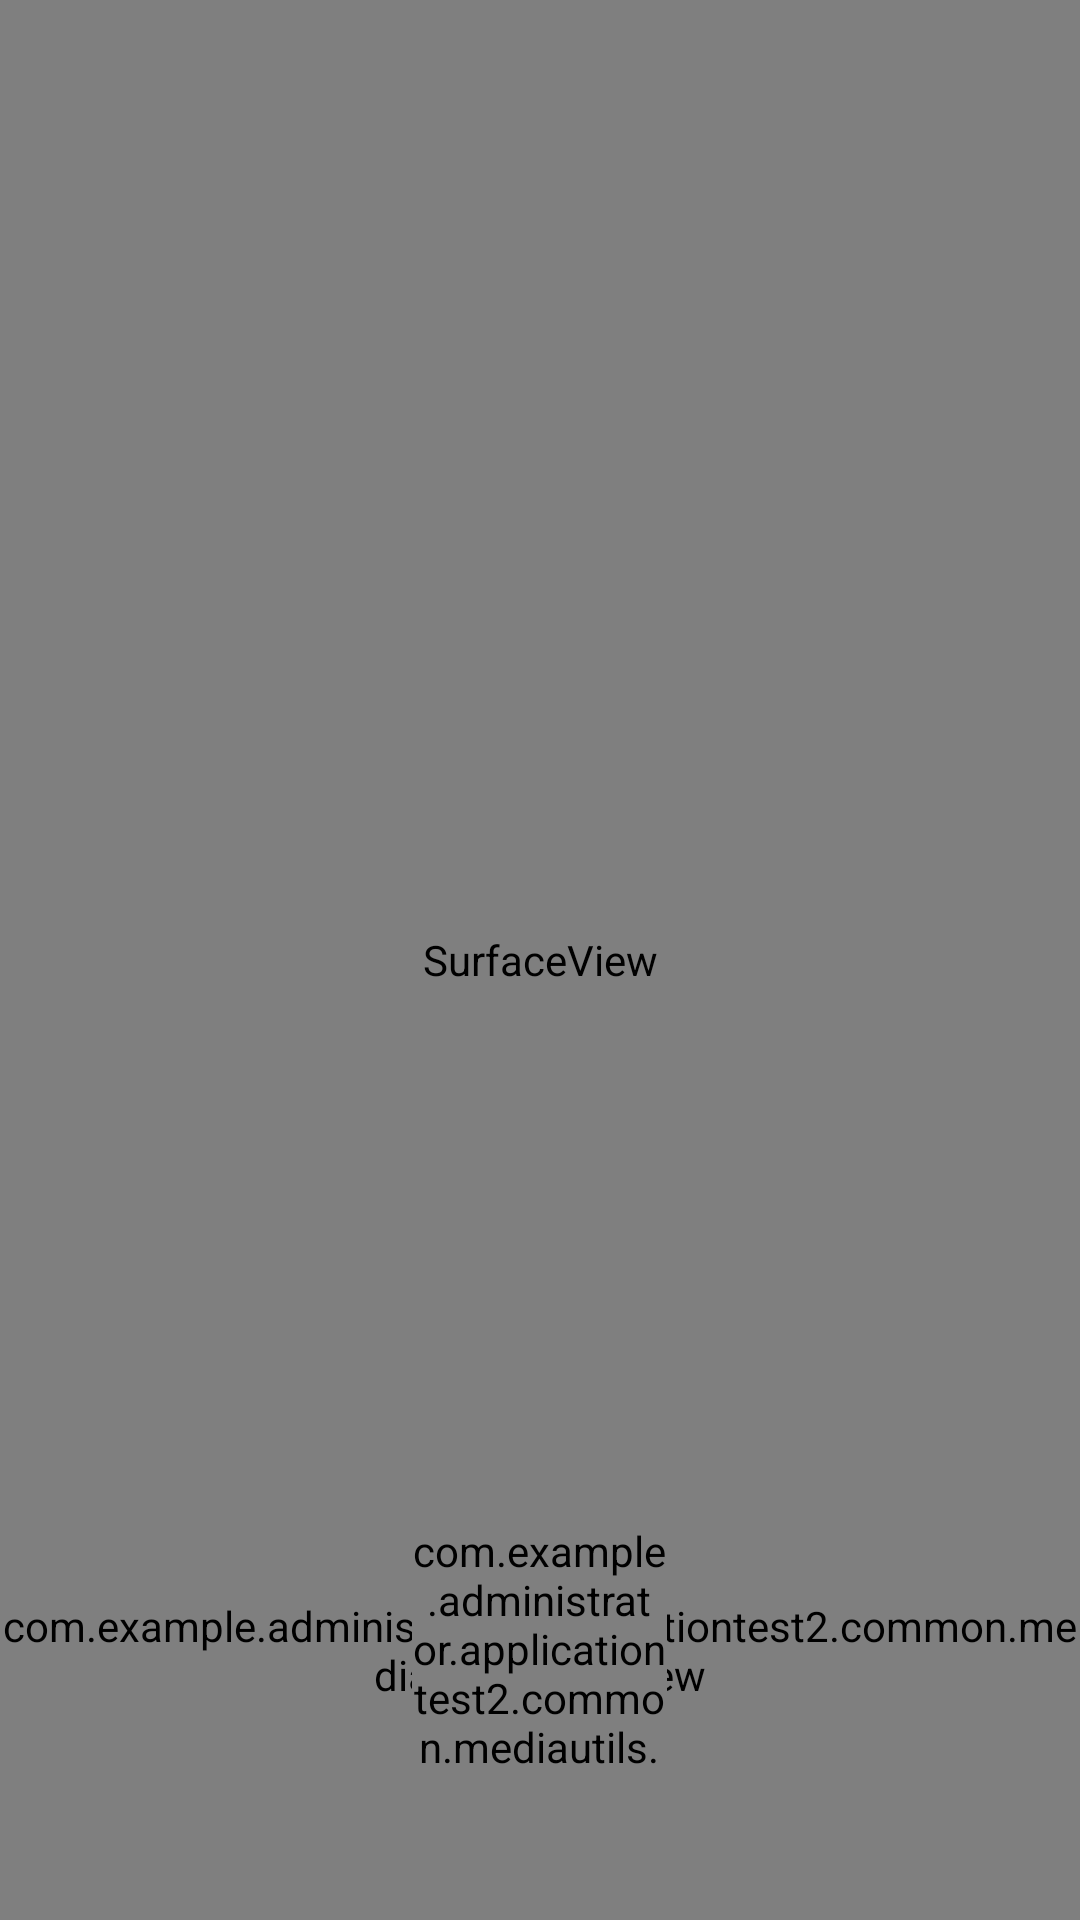

This screen was rendered from an Android layout file. Write that file and the resources it references.
<!-- AndroidManifest.xml: application theme AppTheme -->
<!-- res/layout/activity_video_recorder.xml -->
<?xml version="1.0" encoding="utf-8"?>
<RelativeLayout xmlns:android="http://schemas.android.com/apk/res/android"
    android:layout_width="match_parent"
    android:layout_height="match_parent">

    <SurfaceView
        android:id="@+id/main_surface_view"
        android:layout_width="match_parent"
        android:layout_height="match_parent"/>

    <RelativeLayout
        android:layout_width="match_parent"
        android:layout_height="180dp"
        android:layout_alignParentBottom="true">

        <TextView
            android:id="@+id/tv_info"
            android:layout_width="wrap_content"
            android:layout_height="wrap_content"
            android:layout_centerHorizontal="true"
            android:textSize="12dp"
            android:textColor="#ffffff"
            android:text="双击放大"/>

        <com.example.administrator.applicationtest2.common.mediautils.SendView
            android:id="@+id/view_send"
            android:layout_width="match_parent"
            android:layout_height="match_parent"/>

        <RelativeLayout
            android:id="@+id/record_layout"
            android:layout_width="match_parent"
            android:layout_height="match_parent">

            <com.example.administrator.applicationtest2.common.mediautils.VideoProgressBar
                android:id="@+id/main_progress_bar"
                android:layout_width="85dp"
                android:layout_height="85dp"
                android:layout_centerInParent="true" />

            <TextView
                android:id="@+id/main_press_control"
                android:layout_width="68dp"
                android:layout_height="68dp"
                android:layout_centerInParent="true"
                android:background="@drawable/video_btn_bg"
                android:gravity="center"
                android:textAppearance="@style/TextAppearance.AppCompat.Large"
                android:textColor="#ffffff"
                android:textSize="16sp" />

            <RelativeLayout
                android:id="@+id/btn_close"
                android:layout_width="50dp"
                android:layout_height="50dp"
                android:layout_centerVertical="true"
                android:layout_alignParentRight="true"
                android:layout_marginRight="50dp">

                <ImageView
                    android:layout_width="25dp"
                    android:layout_height="25dp"
                    android:src="@drawable/ic_close_white_24dp"
                    android:layout_centerInParent="true" />

            </RelativeLayout>

        </RelativeLayout>




        <View
            android:layout_width="match_parent"
            android:layout_height="50dp"
            android:layout_alignParentBottom="true"/>

    </RelativeLayout>


</RelativeLayout>
<!-- resources referenced by this layout -->
<resources>
  <style name="AppTheme" parent="Base.Theme.AppCompat.Light.DarkActionBar">
          
          <item name="colorPrimary">@color/colorPrimary</item>
          <item name="colorPrimaryDark">@color/colorPrimaryDark</item>
          <item name="colorAccent">@color/colorAccent</item>
          <item name="android:windowNoTitle">true</item>
          <item name="windowNoTitle">true</item>
      </style>
  <color name="colorPrimary">#3F51B5</color>
  <color name="colorPrimaryDark">#303F9F</color>
  <color name="colorAccent">#FF4081</color>
</resources>
